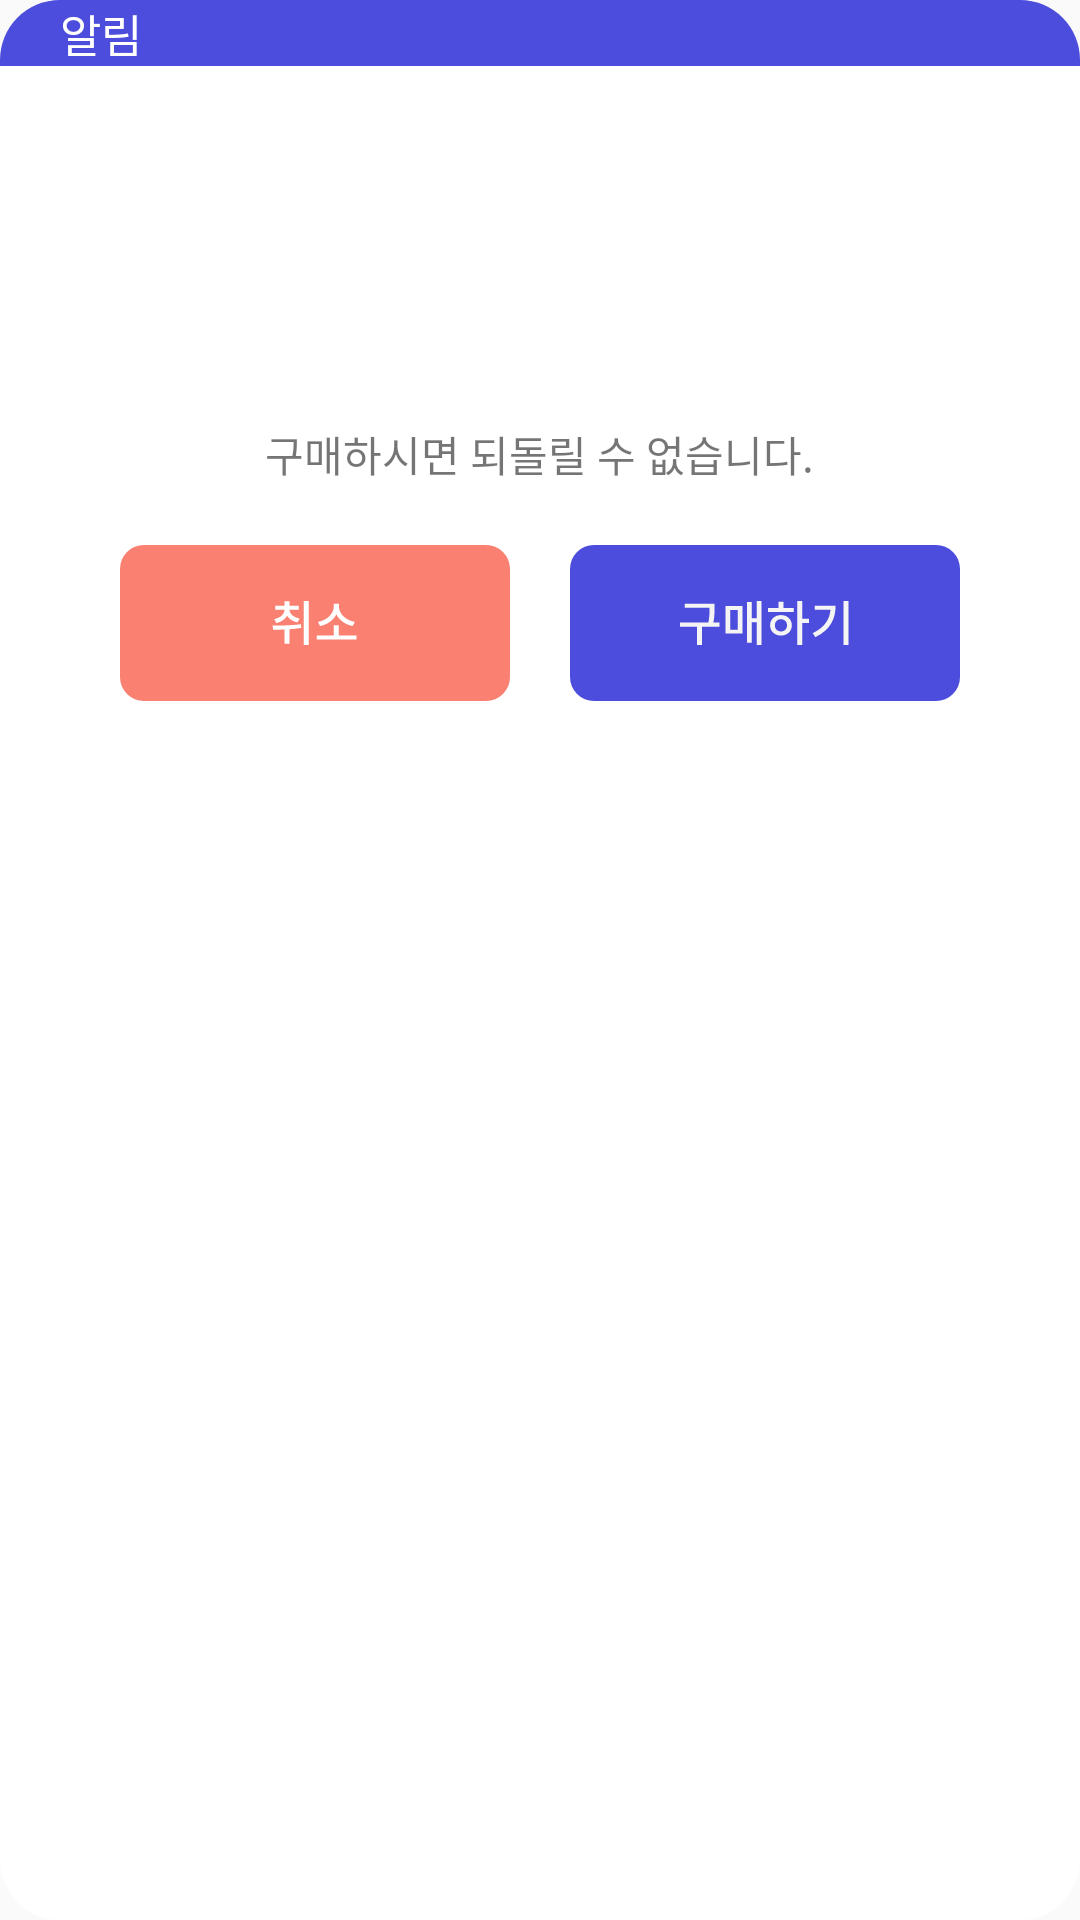

The Android layout XML behind this screen, and the referenced resources:
<!-- AndroidManifest.xml: application theme Theme.Front -->
<!-- res/layout/custom_alert_dialog_buy_text.xml -->
<?xml version="1.0" encoding="utf-8"?>
<LinearLayout xmlns:android="http://schemas.android.com/apk/res/android"
    android:layout_width="match_parent"
    android:layout_height="match_parent"
    android:orientation="vertical"
    android:background="@drawable/custom_alert_dialog_background"
    android:id="@+id/layoutDialog"
    >

    <TextView
        android:layout_width="match_parent"
        android:layout_height="wrap_content"
        android:layout_gravity="center"
        android:fontFamily="@font/notosans_kr_bold"
        android:background="@drawable/custom_alert_dialog_title"
        android:textColor="@color/white"
        android:textSize="15dp"
        android:paddingLeft="20dp"
        android:text="알림"/>


    <ImageView
        android:layout_width="113dp"
        android:layout_height="wrap_content"
        android:id="@+id/goods_img"
        android:layout_gravity="center"
        android:layout_marginTop="20dp"
        android:layout_marginBottom="20dp"
        />

    <TextView
        android:id="@+id/goods_text"
        android:layout_width="wrap_content"
        android:layout_height="wrap_content"
        android:layout_gravity="center"
        android:fontFamily="@font/notosans_kr_bold"
        android:layout_marginTop="30dp"
        android:textColor="@color/black"/>

    <TextView
        android:layout_width="wrap_content"
        android:layout_height="wrap_content"
        android:layout_gravity="center"
        android:fontFamily="@font/notosans_kr_bold"
        android:layout_marginTop="30dp"
        android:text="구매하시면 되돌릴 수 없습니다."
        android:textColor="@color/red"/>

    <LinearLayout
        android:layout_width="match_parent"
        android:layout_height="wrap_content"
        android:orientation="horizontal"
        android:gravity="center"
        android:layout_marginTop="20dp"
        >

        <Button
            android:id="@+id/point_mall_buy_cancle_btn"
            android:layout_width="wrap_content"
            android:layout_height="wrap_content"
            android:layout_marginRight="10dp"
            android:background="@drawable/post_add_cancle_btn"
            />

        <Button
            android:id="@+id/point_mall_buy_complete_btn"
            android:layout_width="wrap_content"
            android:layout_height="wrap_content"
            android:layout_marginLeft="10dp"
            android:background="@drawable/point_mall_buy_complete_btn"
            />
    </LinearLayout>

</LinearLayout>
<!-- resources referenced by this layout -->
<resources>
  <color name="black">#FF000000</color>
  <color name="white">#FFFFFFFF</color>
  <!-- drawable custom_alert_dialog_background (drawable) -->
  <?xml version="1.0" encoding="utf-8"?>
  <shape xmlns:android="http://schemas.android.com/apk/res/android">
      <solid
          android:color="@color/white"/>
      <corners
          android:radius="20dp" />
      <padding
          android:bottom="10dp" />
  </shape>
  <!-- drawable custom_alert_dialog_title (drawable) -->
  <?xml version="1.0" encoding="utf-8"?>
  <shape xmlns:android="http://schemas.android.com/apk/res/android"
      android:shape="rectangle">
      <solid
          android:color="@color/teal_200"/>
      <corners
          android:topLeftRadius="20dp"
          android:topRightRadius="20dp"
          />
  </shape>
  <!-- drawable point_mall_buy_complete_btn (drawable) -->
  <vector xmlns:android="http://schemas.android.com/apk/res/android"
      android:width="130dp"
      android:height="52dp"
      android:viewportWidth="130"
      android:viewportHeight="52">
    <path
        android:pathData="M8,0L122,0A8,8 0,0 1,130 8L130,44A8,8 0,0 1,122 52L8,52A8,8 0,0 1,0 44L0,8A8,8 0,0 1,8 0z"
        android:fillColor="#4D4DDD"/>
    <path
        android:pathData="M38.22,19.62V20.94H47.37V19.62H38.22ZM36.63,25.86V27.23H49.85V25.86H36.63ZM42.34,26.8V33.34H44.02V26.8H42.34ZM46.54,19.62V20.9C46.54,22.38 46.54,24.1 45.98,26.5L47.62,26.7C48.18,24.18 48.18,22.45 48.18,20.9V19.62H46.54ZM62.23,18.7V33.33H63.83V18.7H62.23ZM60.15,24.4V25.76H62.79V24.4H60.15ZM59,18.98V32.62H60.58V18.98H59ZM51.81,20.3V29.52H57.48V20.3H51.81ZM55.91,21.63V28.21H53.38V21.63H55.91ZM75.73,18.7V33.33H77.4V18.7H75.73ZM77.01,24.58V25.97H79.67V24.58H77.01ZM65.99,20.96V22.3H74.57V20.96H65.99ZM70.33,23.36C68.23,23.36 66.69,24.77 66.69,26.77C66.69,28.78 68.23,30.19 70.33,30.19C72.41,30.19 73.94,28.78 73.94,26.77C73.94,24.77 72.41,23.36 70.33,23.36ZM70.33,24.74C71.49,24.74 72.34,25.54 72.34,26.77C72.34,28 71.49,28.82 70.33,28.82C69.14,28.82 68.29,28 68.29,26.77C68.29,25.54 69.14,24.74 70.33,24.74ZM69.46,18.91V21.52H71.14V18.91H69.46ZM91.17,18.7V33.33H92.85V18.7H91.17ZM86.88,20.26V20.54C86.88,24.45 85.11,27.34 80.9,29.38L81.78,30.72C86.8,28.27 88.53,24.59 88.53,20.26H86.88ZM81.62,20.26V21.6H87.64V20.26H81.62Z"
        android:fillColor="#F4F4F4"/>
  </vector>
  <!-- drawable post_add_cancle_btn (drawable) -->
  <vector xmlns:android="http://schemas.android.com/apk/res/android"
      android:width="130dp"
      android:height="52dp"
      android:viewportWidth="130"
      android:viewportHeight="52">
    <path
        android:pathData="M8,0L122,0A8,8 0,0 1,130 8L130,44A8,8 0,0 1,122 52L8,52A8,8 0,0 1,0 44L0,8A8,8 0,0 1,8 0z"
        android:fillColor="#FA8072"/>
    <path
        android:pathData="M54.83,21.36V21.55C54.83,22.98 53.6,24.26 51.43,24.7L52.11,26.02C54.74,25.42 56.19,23.7 56.19,21.55V21.36H54.83ZM55.15,21.36V21.55C55.15,23.6 56.61,25.25 59.19,25.81L59.86,24.51C57.73,24.06 56.51,22.9 56.51,21.55V21.36H55.15ZM51.78,20.27V21.57H59.55V20.27H51.78ZM54.82,18.74V21.18H56.51V18.74H54.82ZM54.83,27.04V32.9H56.51V27.04H54.83ZM61.27,18.7V33.33H62.93V18.7H61.27ZM51.06,28.24C53.73,28.24 57.2,28.19 60.43,27.63L60.32,26.42C57.19,26.83 53.57,26.85 50.85,26.85L51.06,28.24ZM65.57,30.13V31.5H78.82V30.13H65.57ZM71.28,26.72V30.54H72.95V26.72H71.28ZM71.23,19.6V20.7C71.23,22.94 68.9,25.14 65.99,25.63L66.69,27.02C70.02,26.37 72.69,23.82 72.69,20.7V19.6H71.23ZM71.54,19.6V20.7C71.54,23.84 74.21,26.37 77.55,27.02L78.26,25.63C75.35,25.14 73.01,22.98 73.01,20.7V19.6H71.54Z"
        android:fillColor="#ffffff"/>
  </vector>
  <style name="Theme.Front" parent="Theme.AppCompat.Light.DarkActionBar">
          
          <item name="colorPrimary">@color/purple_500</item>
          <item name="colorPrimaryDark">@color/purple_700</item>
          <item name="colorAccent">@color/teal_200</item>
          <item name="windowNoTitle">true</item>
          
      </style>
  <color name="teal_200">#4D4DDD</color>
  <color name="purple_500">#FF6200EE</color>
  <color name="purple_700">#FF3700B3</color>
</resources>
